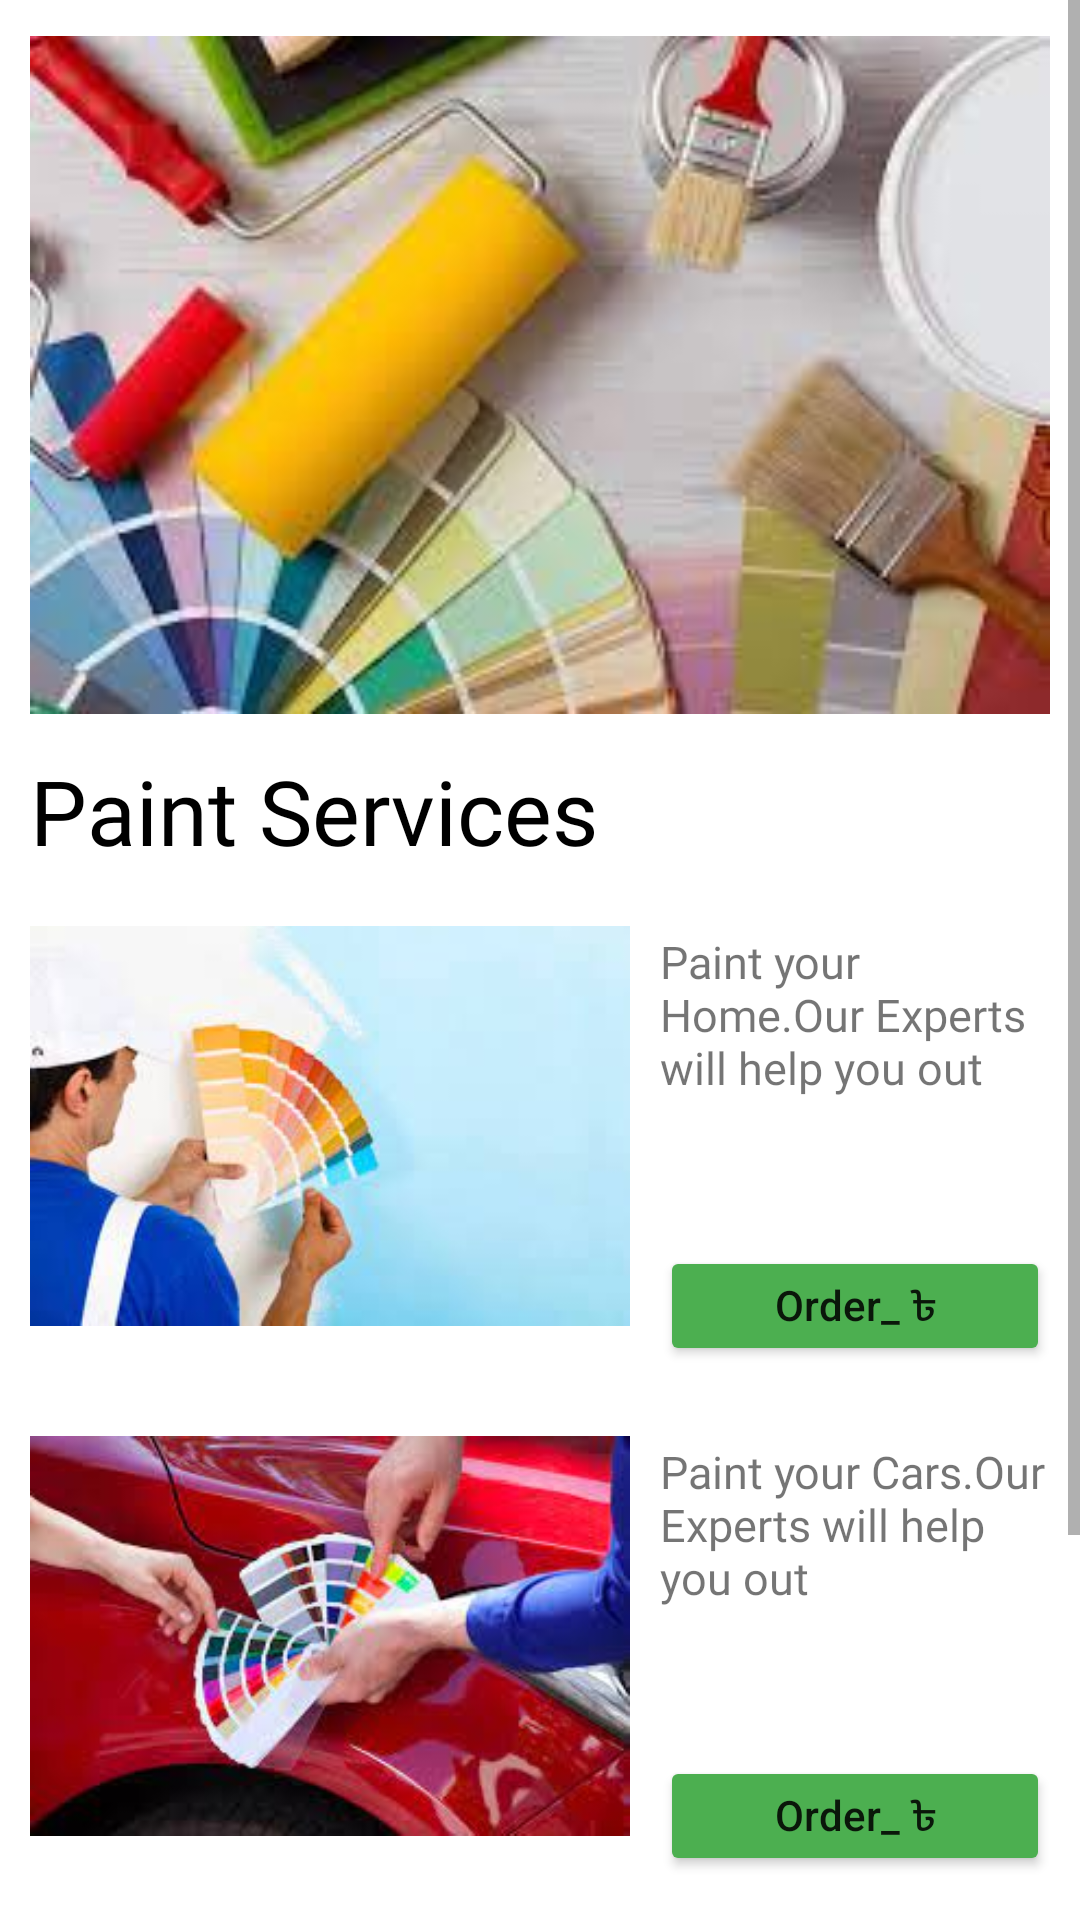

Produce the Android XML layout that renders to this screen, including the resource entries it uses.
<!-- AndroidManifest.xml: application theme Theme.Backbenchers -->
<!-- res/layout/activity_paint.xml -->
<?xml version="1.0" encoding="utf-8"?>

<ScrollView xmlns:android="http://schemas.android.com/apk/res/android"
    xmlns:app="http://schemas.android.com/apk/res-auto"
    xmlns:tools="http://schemas.android.com/tools"
    android:layout_width="match_parent"
    android:layout_height="match_parent"
    tools:context=".Paint"
    android:orientation="vertical"
    >

    <LinearLayout
        android:layout_width="match_parent"
        android:layout_height="match_parent"
        android:orientation="vertical"
        >



        <ImageView
            android:layout_width="match_parent"
            android:layout_height="250dp"
            android:padding="10dp"
            android:src="@drawable/paint2" />




        <TextView
            android:layout_width="match_parent"
            android:layout_height="wrap_content"
            android:text="Paint Services"
            android:textColor="@color/black"
            android:fontFamily="@font/aclonica"
            android:layout_marginLeft="10dp"
            android:textSize="30sp"
            />
        <LinearLayout
            android:layout_width="match_parent"
            android:layout_height="wrap_content"
            android:orientation="horizontal"
            >

            <ImageView
                android:layout_width="200dp"
                android:layout_height="150dp"
                android:layout_margin="10dp"
                android:src="@drawable/paint3"

                />

            <LinearLayout
                android:layout_width="wrap_content"
                android:layout_height="wrap_content"
                android:orientation="vertical"
                android:paddingRight="10dp"

                >
                <TextView
                    android:layout_width="wrap_content"
                    android:layout_height="105dp"
                    android:textSize="15sp"
                    android:text="Paint your Home.Our Experts will help you out"

                    android:gravity="start"
                    android:fontFamily="@font/aclonica"
                    android:layout_marginTop="20dp"
                    />

                <Button
                    android:layout_width="match_parent"
                    android:layout_height="40dp"
                    android:textSize="14sp"
                    android:textAllCaps="false"
                    android:id="@+id/s1"
                    android:text="Order_ ৳"
                    android:backgroundTint="#4CAF50"

                    />
            </LinearLayout>




        </LinearLayout>

        <LinearLayout
            android:layout_width="match_parent"
            android:layout_height="wrap_content"
            android:orientation="horizontal"
            >

            <ImageView
                android:layout_width="200dp"
                android:layout_height="150dp"
                android:layout_margin="10dp"

                android:src="@drawable/download"
                />

            <LinearLayout
                android:layout_width="wrap_content"
                android:layout_height="wrap_content"
                android:orientation="vertical"
                android:paddingRight="10dp"

                >
                <TextView
                    android:layout_width="wrap_content"
                    android:layout_height="105dp"
                    android:textSize="15sp"
                    android:text="Paint your Cars.Our Experts will help you out"
                    android:gravity="start"
                    android:fontFamily="@font/aclonica"
                    android:layout_marginTop="20dp"
                    />

                <Button
                    android:layout_width="match_parent"
                    android:layout_height="40dp"
                    android:textSize="14sp"
                    android:textAllCaps="false"
                    android:id="@+id/s2"
                    android:text="Order_ ৳"
                    android:backgroundTint="#4CAF50"

                    />
            </LinearLayout>



        </LinearLayout>

        <LinearLayout
            android:layout_width="match_parent"
            android:layout_height="wrap_content"
            android:orientation="horizontal"
            >

            <ImageView
                android:layout_width="200dp"
                android:layout_height="150dp"
                android:layout_margin="10dp"
                android:src="@drawable/paint5"

                />

            <LinearLayout
                android:layout_width="wrap_content"
                android:layout_height="wrap_content"
                android:orientation="vertical"
                android:paddingRight="10dp"

                >
                <TextView
                    android:layout_width="wrap_content"
                    android:layout_height="105dp"
                    android:textSize="15sp"
                    android:text="Paint your Furniture.Our Experts will help you out"
                    android:gravity="start"
                    android:fontFamily="@font/aclonica"
                    android:layout_marginTop="20dp"
                    />

                <Button
                    android:layout_width="match_parent"
                    android:layout_height="40dp"
                    android:textSize="14sp"
                    android:textAllCaps="false"
                    android:id="@+id/s3"
                    android:text="Order_ ৳"
                    android:backgroundTint="#4CAF50"

                    />
            </LinearLayout>




        </LinearLayout>

    </LinearLayout>


</ScrollView>
<!-- resources referenced by this layout -->
<resources>
  <color name="black">#FF000000</color>
  <!-- drawable download: jpg bitmap (drawable, 10252 bytes) -->
  <!-- drawable paint2: jpg bitmap (drawable, 8577 bytes) -->
  <!-- drawable paint3: jpg bitmap (drawable, 5773 bytes) -->
  <!-- drawable paint5: jpg bitmap (drawable, 7486 bytes) -->
  <style name="Theme.Backbenchers" parent="Theme.MaterialComponents.DayNight.NoActionBar">
          
          <item name="colorPrimary">@color/purple_500</item>
          <item name="colorPrimaryVariant">@color/purple_700</item>
          <item name="colorOnPrimary">@color/white</item>
          
          <item name="colorSecondary">@color/teal_200</item>
          <item name="colorSecondaryVariant">@color/teal_700</item>
          <item name="colorOnSecondary">@color/black</item>
          
          <item name="android:statusBarColor" tools:targetApi="l">?attr/colorPrimaryVariant</item>
  
          
      </style>
  <color name="purple_500">#4CAF50</color>
  <color name="purple_700">#673AB7</color>
  <color name="white">#FFFFFFFF</color>
  <color name="teal_200">#FF03DAC5</color>
  <color name="teal_700">#FF018786</color>
</resources>
